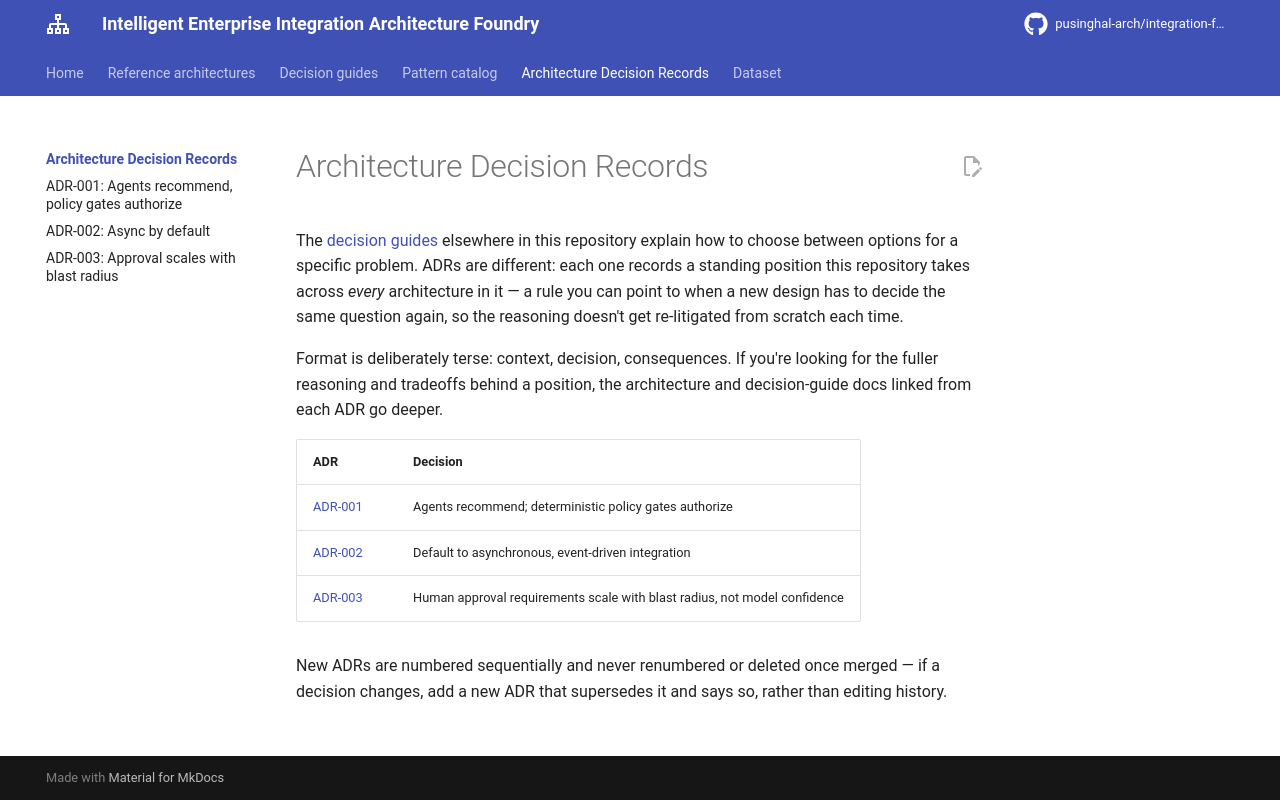

repository: pusinghal-arch/integration-foundry · page: decisions/index.html · generator: mkdocs

# Architecture Decision Records

The [decision guides](../decision-guides/sap-oil-gas-solution-landscape.md) elsewhere in this repository explain how to choose between options for a specific problem. ADRs are different: each one records a standing position this repository takes across *every* architecture in it — a rule you can point to when a new design has to decide the same question again, so the reasoning doesn't get re-litigated from scratch each time.

Format is deliberately terse: context, decision, consequences. If you're looking for the fuller reasoning and tradeoffs behind a position, the architecture and decision-guide docs linked from each ADR go deeper.

| ADR | Decision |
|---|---|
| [ADR-001](adr-001-agents-recommend-policy-gates-authorize.md) | Agents recommend; deterministic policy gates authorize |
| [ADR-002](adr-002-async-by-default.md) | Default to asynchronous, event-driven integration |
| [ADR-003](adr-003-human-approval-scales-with-blast-radius.md) | Human approval requirements scale with blast radius, not model confidence |

New ADRs are numbered sequentially and never renumbered or deleted once merged — if a decision changes, add a new ADR that supersedes it and says so, rather than editing history.
